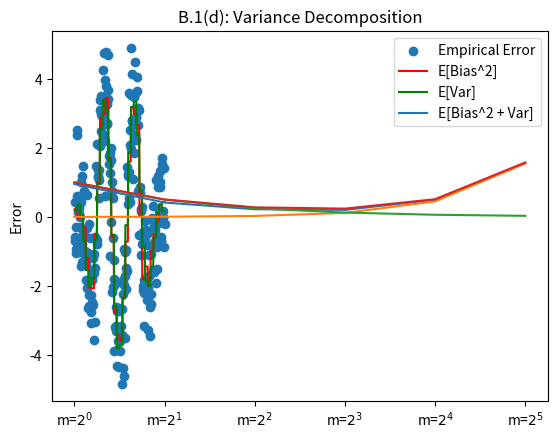

Generate this figure with matplotlib:
# Code is for B1(d), HW1, CSE 546.
import numpy as np
sin = np.sin
cos = np.cos
array = np.array
PI = np.pi
rnd = np.random.normal
arange = np.arange

import math
ceil = math.ceil
zeros = np.zeros
mean = np.mean

import matplotlib.pyplot as plt
scatter = plt.scatter
plot = plt.plot
show = plt.show
xticks = plt.xticks
title = plt.title
legend = plt.legend
save = plt.savefig
ylabel = plt.ylabel

def f(x):
    return 4*sin(x*PI)*cos(6*PI*x)


def Epsilon(length):
    return rnd(0, 1, length)


def GenerateData(n=256):
    Xgrid = array([(II + 1)/n for II in range(n)])
    return Xgrid, f(Xgrid) + Epsilon(n)


def yHat(data, m, n=256):
    """
        Given the data, fit it with average data points on each of the partition.
    Args:
        data:
        m:
        n:
    Returns:
        Predicted value
    """
    y = zeros(n)
    for JJ in range(int(n/m)):
        UpperBound = min((JJ + 1)*m, n)
        LowerBound = JJ*m
        y[LowerBound: UpperBound] = mean(data[LowerBound: UpperBound])
    return y


def fBar(xgrid, m, n=256):
    return yHat(f(xgrid), m, n)


def AvgBiasSqaured(m, n=256):
    """
        The expected vaue of the biases error squared. Because it's expected value,
        this will use the underlying generative model instead of using data to get
        the error from the biases squared.

    Args:
        data:

    Returns:

    """
    Xgrid = array([(II + 1)/n for II in range(n)])
    FBar = fBar(Xgrid, m, n)
    F = f(Xgrid)
    return mean((FBar - F)**2)


def AvgVariance(m):
    return 1/m


def AvgEmpiricalErr(yhat, n=256):
    Xgrid = array([(II + 1)/n for II in range(n)])
    return mean((f(Xgrid) - yhat)**2)


def main():
    def FitDemo():
        Xs, Ys = GenerateData()
        scatter(Xs, Ys)
        Yhat = yHat(Ys, 8)
        YBar = fBar(Xs, 8)
        plot(Xs, Yhat, c="red")
        plot(Xs, YBar, c="green")
        show()
    FitDemo()
    def PlotErrors():
        Error1 = [] # Empirical error from 256 random samples.
        Error2 = [] # Expected Bias Squared
        Error3 = [] # Expcted Variance Square
        Error4 = [] # Expected Errors
        _, SampledData = GenerateData()
        for m in [2**II for II in range(6)]:
            Error1.append(AvgEmpiricalErr(yHat(SampledData, m)))
            Error2.append(AvgBiasSqaured(m))
            Error3.append(AvgVariance(m))
            Error4.append(Error2[-1] + Error3[-1])
        plot(Error1)
        plot(Error2)
        plot(Error3)
        plot(Error4)
        xticks(range(6), [f"m=$2^{II}$" for II in range(6)])
        ylabel("Error")
        legend(["Empirical Error", "E[Bias^2]", "E[Var]", "E[Bias^2 + Var]"])
        title("B.1(d): Variance Decomposition")
        save("B.1(d)plot.png")

    PlotErrors() 


if __name__ == "__main__":
    import os
    print(f"wd: {os.getcwd()}")
    print(f"script running on{os.curdir}")
    main()